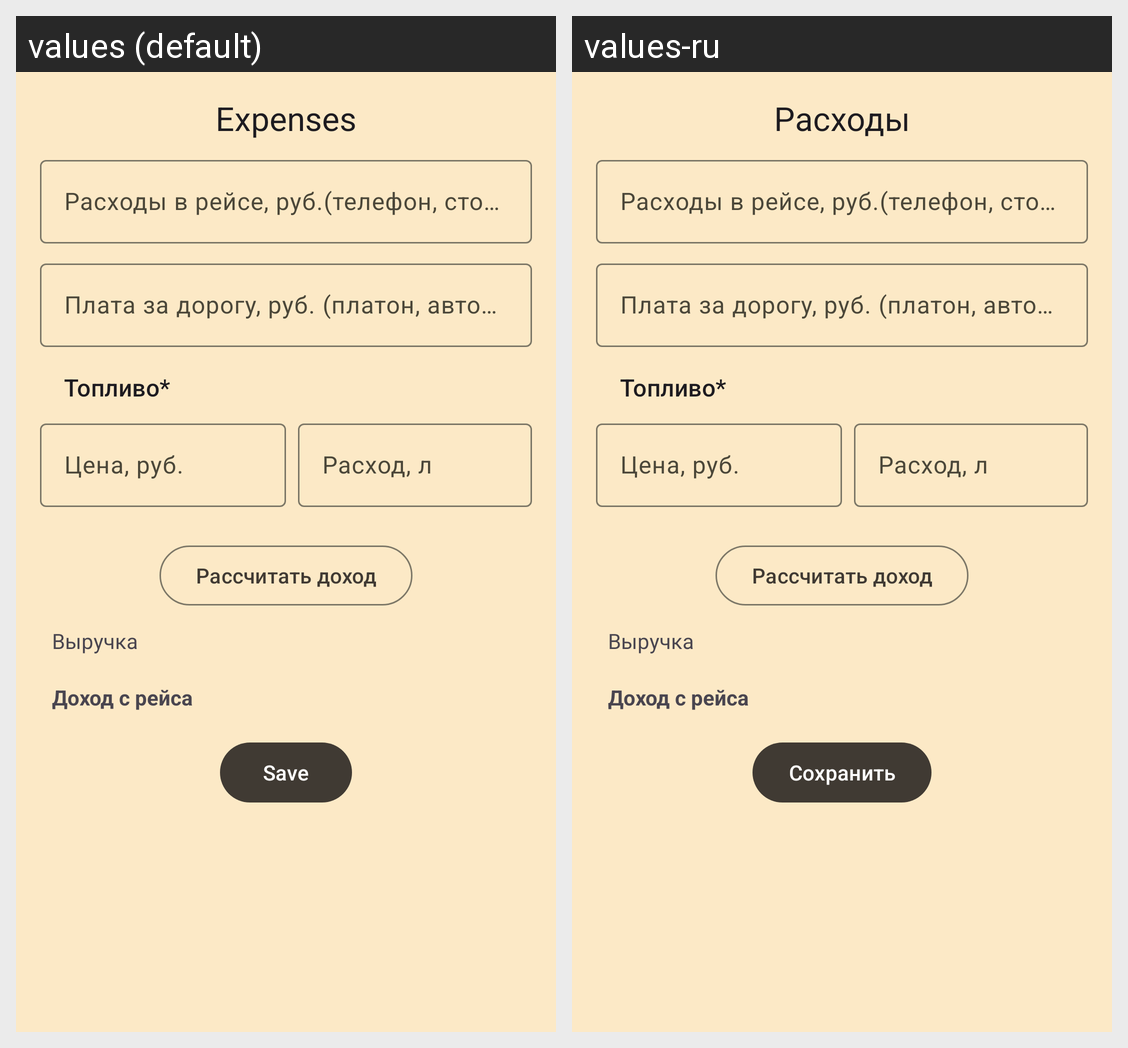

For this localized Android screen grid, give each drawn string resource with its value in every locale shown.
Android screen res/layout/fragment_finish_route_without_driver.xml rendered under 2 locales, left to right: values (default), values-ru. Device: Nexus 5 (rendered at 1080×1920; each locale shown at half size, 540×960, under a caption strip naming it); theme AppTheme.
Strings drawn on this screen, with the default value and each locale's value (text and hints the layout hard-codes, and strings that could not be matched under every locale, appear in the picture but are not listed):

expenses
  values: Expenses
  values-ru: Расходы

save
  values: Save
  values-ru: Сохранить
